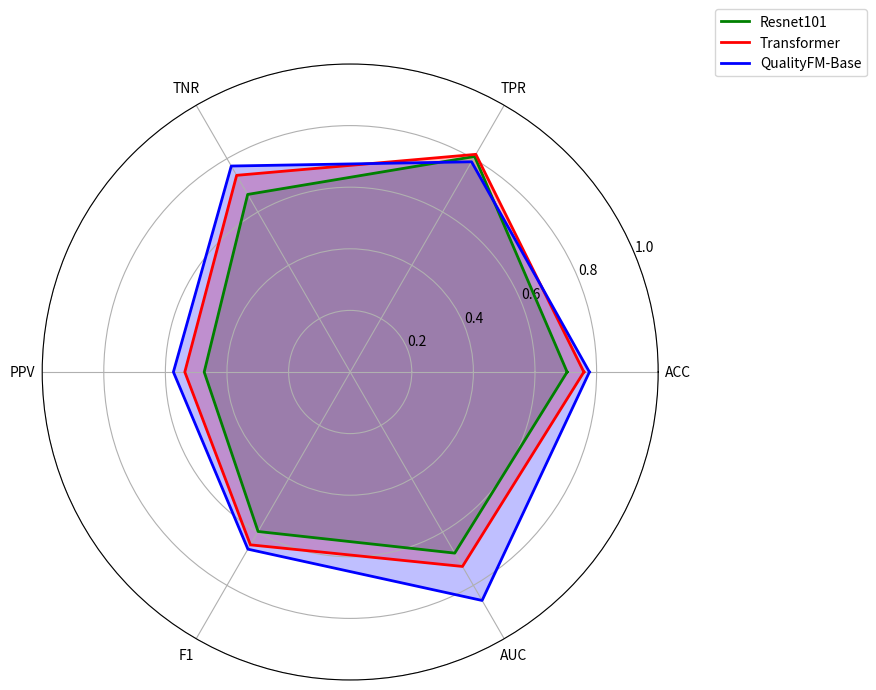

Write the Python code that produced this figure.
import numpy as np
import matplotlib.pyplot as plt

# --- 1. 数据定义 ---

# 定义模型名称和指标标签 (以一个通用且清晰的顺序排列)
models = ['Resnet101', 'Transformer', 'QualityFM-Base']
labels = np.array(['ACC', 'TPR', 'TNR', 'PPV', 'F1', 'AUC'])
n_vars = len(labels)

data = {
    'Resnet101':      [0.70435, 0.808, 0.66567, 0.474, 0.598, 0.679],
    'Transformer':    [0.7587, 0.816, 0.73731, 0.537, 0.648, 0.729],
    'QualityFM-Base': [0.7767, 0.7881, 0.7722, 0.5740, 0.6642, 0.8565]
}


# 计算每个指标在雷达图上的角度
angles = np.linspace(0, 2 * np.pi, n_vars, endpoint=False).tolist()
angles += angles[:1] # 闭合雷达图

# 创建画布和子图
fig, ax = plt.subplots(figsize=(8, 8), subplot_kw=dict(polar=True))

# 循环绘制每个模型的数据
colors = ['green', 'red', 'blue']
for i, model in enumerate(models):
    # 将列表中的第一个值附加到末尾以闭合图形
    plot_data = data[model] + data[model][:1]
    # 使用 label=model 以便后续生成图例
    ax.plot(angles, plot_data, color=colors[i], linewidth=2, linestyle='solid', label=model)
    ax.fill(angles, plot_data, color=colors[i], alpha=0.25)

ax.set_xticks(angles[:-1])
ax.set_xticklabels(labels)

ax.set_ylim(0, 1.0)
ax.set_yticks([0.2, 0.4, 0.6, 0.8, 1.0])

# 添加图例，并将其放置在图表区域之外
ax.legend(loc='upper right', bbox_to_anchor=(1.35, 1.1))

# 显示图表
plt.show()